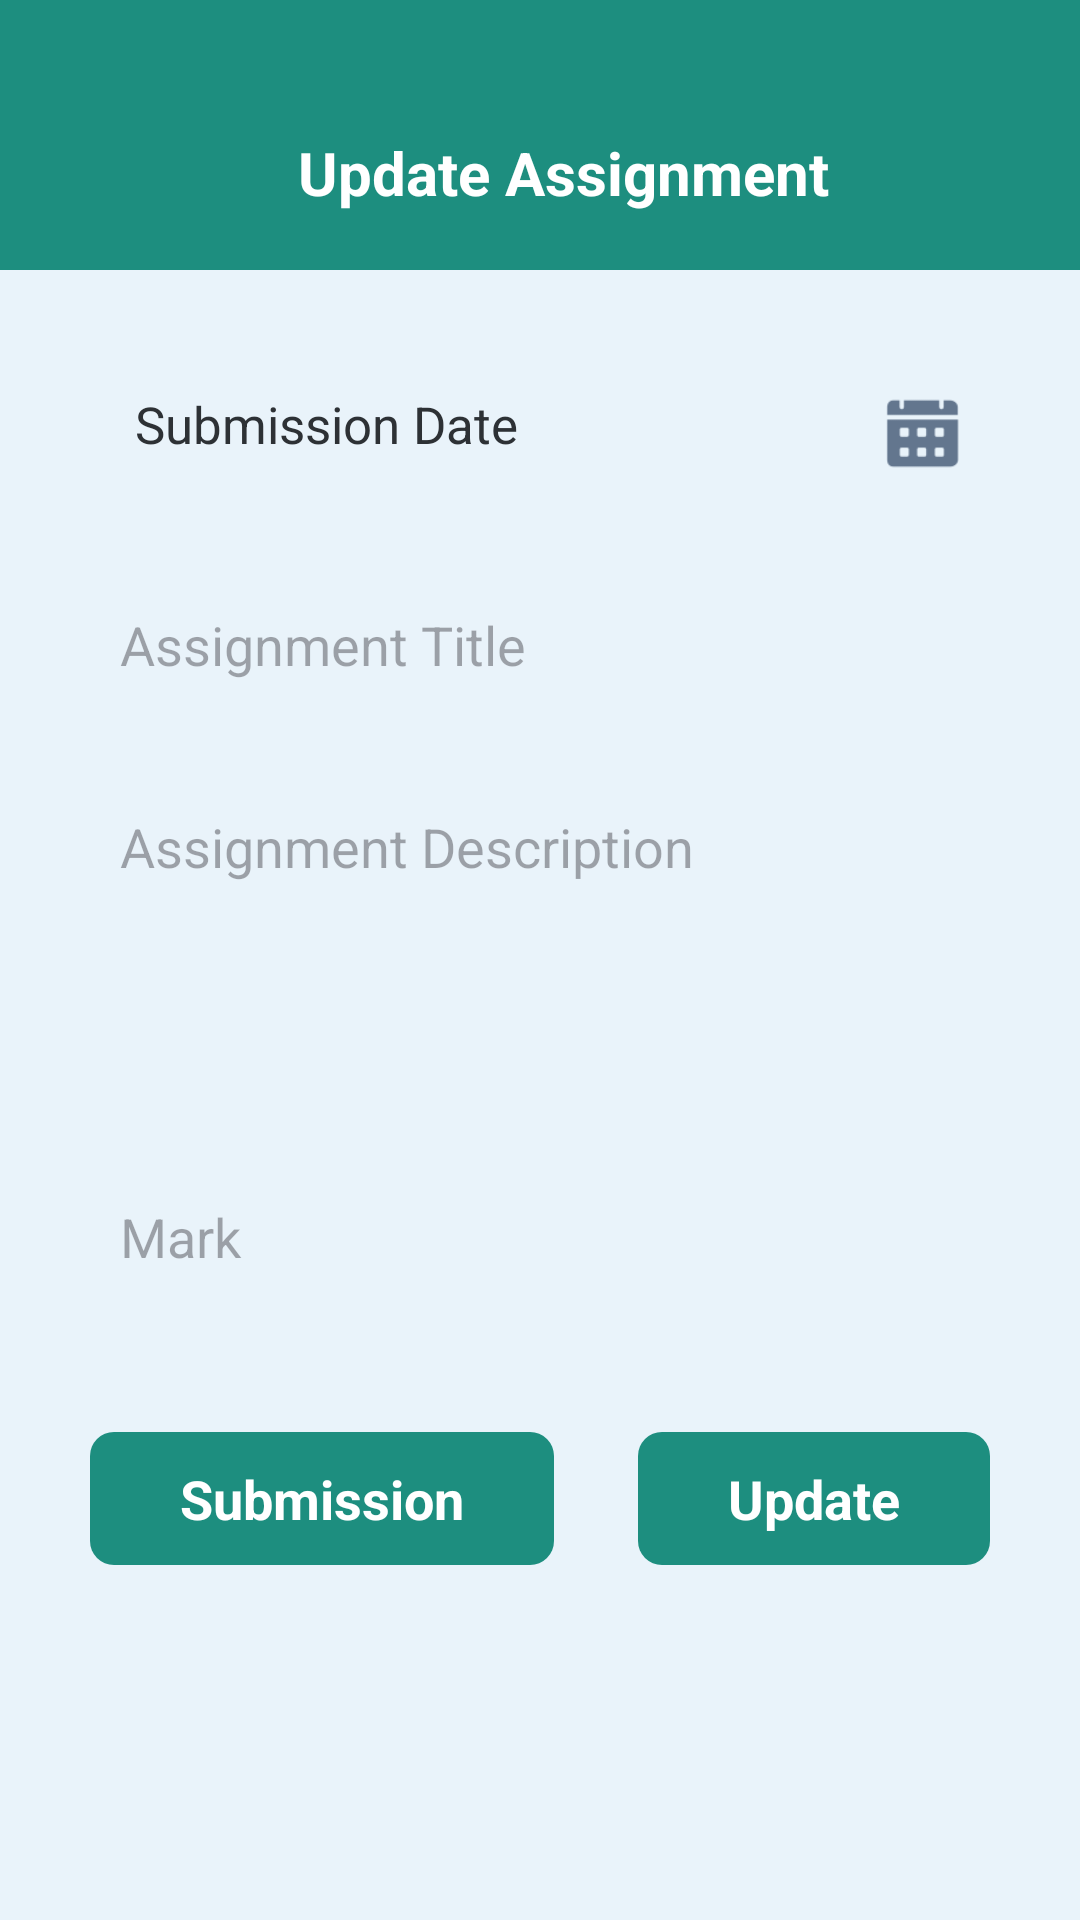

Produce the Android XML layout that renders to this screen, including the resource entries it uses.
<!-- AndroidManifest.xml: application theme Theme.AssignmentEvaluation -->
<!-- res/layout/activity_tupdate_assignment.xml -->
<?xml version="1.0" encoding="utf-8"?>
<RelativeLayout xmlns:android="http://schemas.android.com/apk/res/android"
    xmlns:tools="http://schemas.android.com/tools"
    xmlns:app="http://schemas.android.com/apk/res-auto"
    android:id="@+id/drawerLayout"
    android:layout_width="match_parent"
    android:layout_height="match_parent"
    tools:context=".Activity.TUpdateAssignmentActivity"
    android:background="@color/bg_color"
    >




    <androidx.appcompat.widget.Toolbar
        android:id="@+id/toolbar"
        android:layout_width="match_parent"
        android:layout_height="90dp"
        android:background="?attr/colorPrimary">


        <RelativeLayout
            android:layout_width="match_parent"
            android:layout_height="wrap_content"
            android:layout_marginTop="40dp">


            <ImageView
                android:id="@+id/back"
                android:layout_width="30dp"
                android:layout_height="30dp"
                android:layout_marginRight="10dp"
                android:scaleType="centerCrop"
                android:src="@drawable/ic_back"
                android:layout_marginTop="5dp"
                />


            <TextView
                android:layout_width="wrap_content"
                android:layout_height="wrap_content"
                android:text="Update Assignment"
                android:textColor="@color/white"
                android:textSize="20sp"
                android:textStyle="bold"
                android:textAlignment="center"
                android:layout_centerInParent="true"
                />




        </RelativeLayout>


    </androidx.appcompat.widget.Toolbar>





    <ScrollView
        android:layout_width="match_parent"
        android:layout_height="match_parent"
        android:layout_below="@id/toolbar"
        >

        <LinearLayout
            android:layout_width="match_parent"
            android:layout_height="match_parent"
            android:orientation="vertical"
            >



            <LinearLayout
                android:layout_width="match_parent"
                android:layout_height="wrap_content"
                android:orientation="vertical"
                android:layout_marginTop="20dp"
                >




                <RelativeLayout
                    android:layout_width="match_parent"
                    android:layout_height="wrap_content"
                    android:layout_marginHorizontal="30dp"
                    android:layout_marginVertical="10dp"
                    >
                    <TextView
                        android:id="@+id/date"
                        android:layout_width="match_parent"
                        android:layout_height="50dp"
                        android:background="@drawable/edit_background"
                        android:paddingLeft="15dp"
                        android:inputType="date"
                        android:text="Submission Date"
                        android:textColor="#2D3135"
                        android:textSize="17sp"
                        android:paddingVertical="10dp"


                        />

                    <ImageView
                        android:layout_width="25dp"
                        android:layout_height="25dp"
                        android:src="@drawable/ic_date"
                        android:layout_alignParentRight="true"
                        android:layout_marginRight="10dp"
                        android:layout_marginTop="12dp"
                        />

                </RelativeLayout>



                <RelativeLayout
                    android:layout_width="match_parent"
                    android:layout_height="wrap_content"
                    android:layout_marginHorizontal="30dp"
                    android:layout_marginVertical="10dp"
                    >
                    <EditText
                        android:id="@+id/title"
                        android:layout_width="match_parent"
                        android:layout_height="50dp"
                        android:background="@drawable/edit_background"
                        android:paddingLeft="10dp"
                        android:hint="Assignment Title"
                        android:textColor="#2D3135"
                        android:textSize="18sp"
                        />

                </RelativeLayout>

                <RelativeLayout
                    android:layout_width="match_parent"
                    android:layout_height="wrap_content"
                    android:layout_marginHorizontal="30dp"
                    android:layout_marginVertical="10dp"
                    >
                    <EditText
                        android:id="@+id/description"
                        android:layout_width="match_parent"
                        android:layout_height="wrap_content"
                        android:background="@drawable/edit_background"
                        android:padding="10dp"
                        android:hint="Assignment Description"
                        android:textColor="#2D3135"
                        android:textSize="18sp"
                        android:inputType="textMultiLine"
                        android:gravity="top|start"
                        android:lines="4"
                        android:scrollbars="vertical"
                        />

                </RelativeLayout>



                <RelativeLayout
                    android:layout_width="match_parent"
                    android:layout_height="wrap_content"
                    android:layout_marginHorizontal="30dp"
                    android:layout_marginVertical="10dp"
                    >
                    <EditText
                        android:id="@+id/mark"
                        android:layout_width="match_parent"
                        android:layout_height="50dp"
                        android:background="@drawable/edit_background"
                        android:paddingLeft="10dp"
                        android:hint="Mark"
                        android:textColor="#2D3135"
                        android:textSize="18sp"
                        android:inputType="numberDecimal"
                        />

                </RelativeLayout>

                <RelativeLayout
                    android:layout_width="match_parent"
                    android:layout_height="wrap_content">


                    <TextView
                        android:id="@+id/submission"
                        android:layout_width="wrap_content"
                        android:layout_height="wrap_content"
                        android:layout_marginHorizontal="30dp"
                        android:textSize="18sp"
                        android:textStyle="bold"
                        android:layout_marginTop="30dp"
                        android:text="Submission"
                        app:cornerRadius="10dp"
                        android:textColor="@color/white"
                        android:background="@drawable/button_background2"
                        android:gravity="center"
                        android:backgroundTint="@color/base_color"
                        android:paddingVertical="10dp"
                        android:paddingHorizontal="30dp"
                        />





                    <TextView
                        android:id="@+id/update"
                        android:layout_width="wrap_content"
                        android:layout_height="wrap_content"
                        android:layout_marginHorizontal="30dp"
                        android:textSize="18sp"
                        android:textStyle="bold"
                        android:layout_marginTop="30dp"
                        android:text="Update"
                        app:cornerRadius="10dp"
                        android:textColor="@color/white"
                        android:background="@drawable/button_background2"
                        android:gravity="center"
                        android:backgroundTint="@color/base_color"
                        android:paddingVertical="10dp"
                        android:paddingHorizontal="30dp"
                        android:layout_alignParentRight="true"
                        />





                </RelativeLayout>


















            </LinearLayout>














        </LinearLayout>



    </ScrollView>














</RelativeLayout>
<!-- resources referenced by this layout -->
<resources>
  <color name="base_color">#1D8E7F</color>
  <color name="bg_color">#E9F3FA</color>
  <color name="white">#FFFFFFFF</color>
  <!-- drawable button_background2 (drawable) -->
  <?xml version="1.0" encoding="utf-8"?>
  <selector xmlns:android="http://schemas.android.com/apk/res/android">
  
      <item>
          <shape android:shape="rectangle">
              <corners android:radius="8dp"/>
              <solid android:color="@color/buttonDark"/>
  
  
          </shape>
  
  
  
      </item>
  
  
  </selector>
  <!-- drawable ic_date: png bitmap (drawable, 1366 bytes) -->
  <style name="Theme.AssignmentEvaluation" parent="Base.Theme.AssignmentEvaluation" />
  <color name="buttonDark">#212121</color>
  <style name="Base.Theme.AssignmentEvaluation" parent="Theme.Material3.DayNight.NoActionBar">
          
           <item name="colorPrimary">@color/base_color</item>
          <item name="colorPrimaryDark">@color/base_color</item>
          <item name="colorAccent">@color/base_color</item>
      </style>
</resources>
